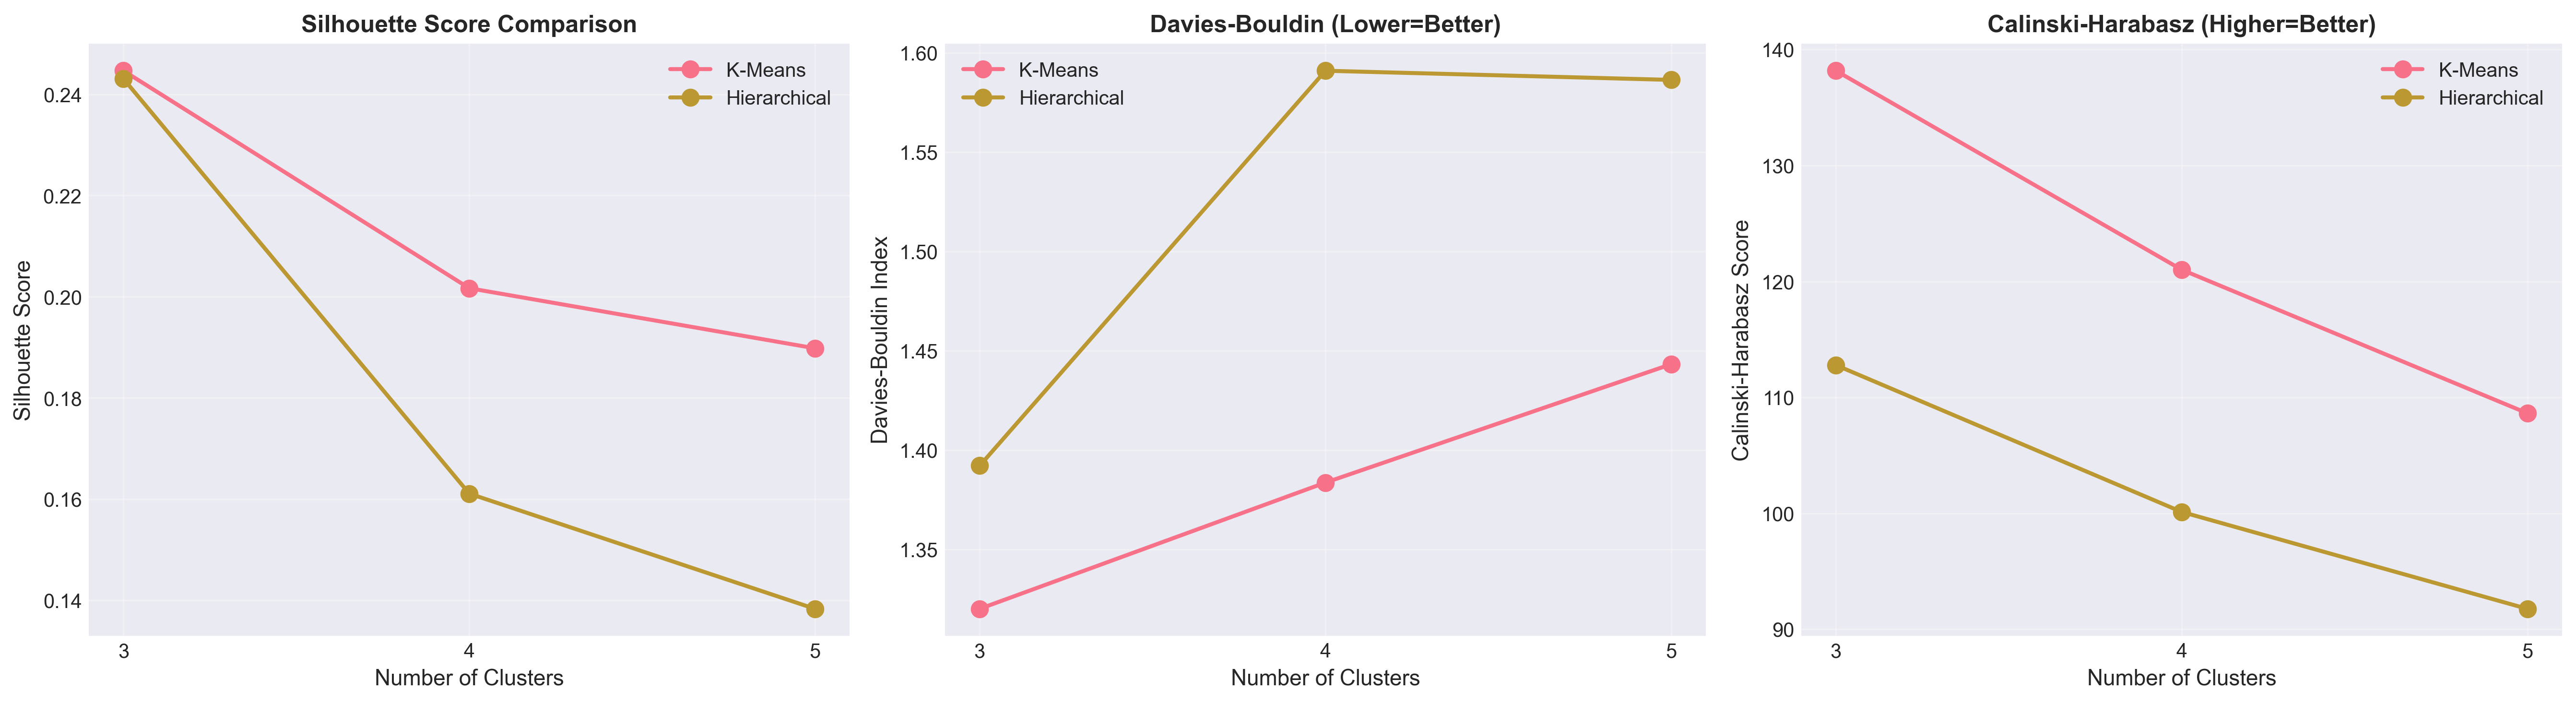

The file beside this chart, header and first rows:
Algorithm, n_clusters, Silhouette, Davies-Bouldin, Calinski-Harabasz
K-Means, 3, 0.2447, 1.32, 138.2
K-Means, 4, 0.2017, 1.384, 121
K-Means, 5, 0.1898, 1.443, 108.6
Hierarchical, 3, 0.2431, 1.392, 112.8
Hierarchical, 4, 0.1611, 1.591, 100.1
Hierarchical, 5, 0.1383, 1.586, 91.76
